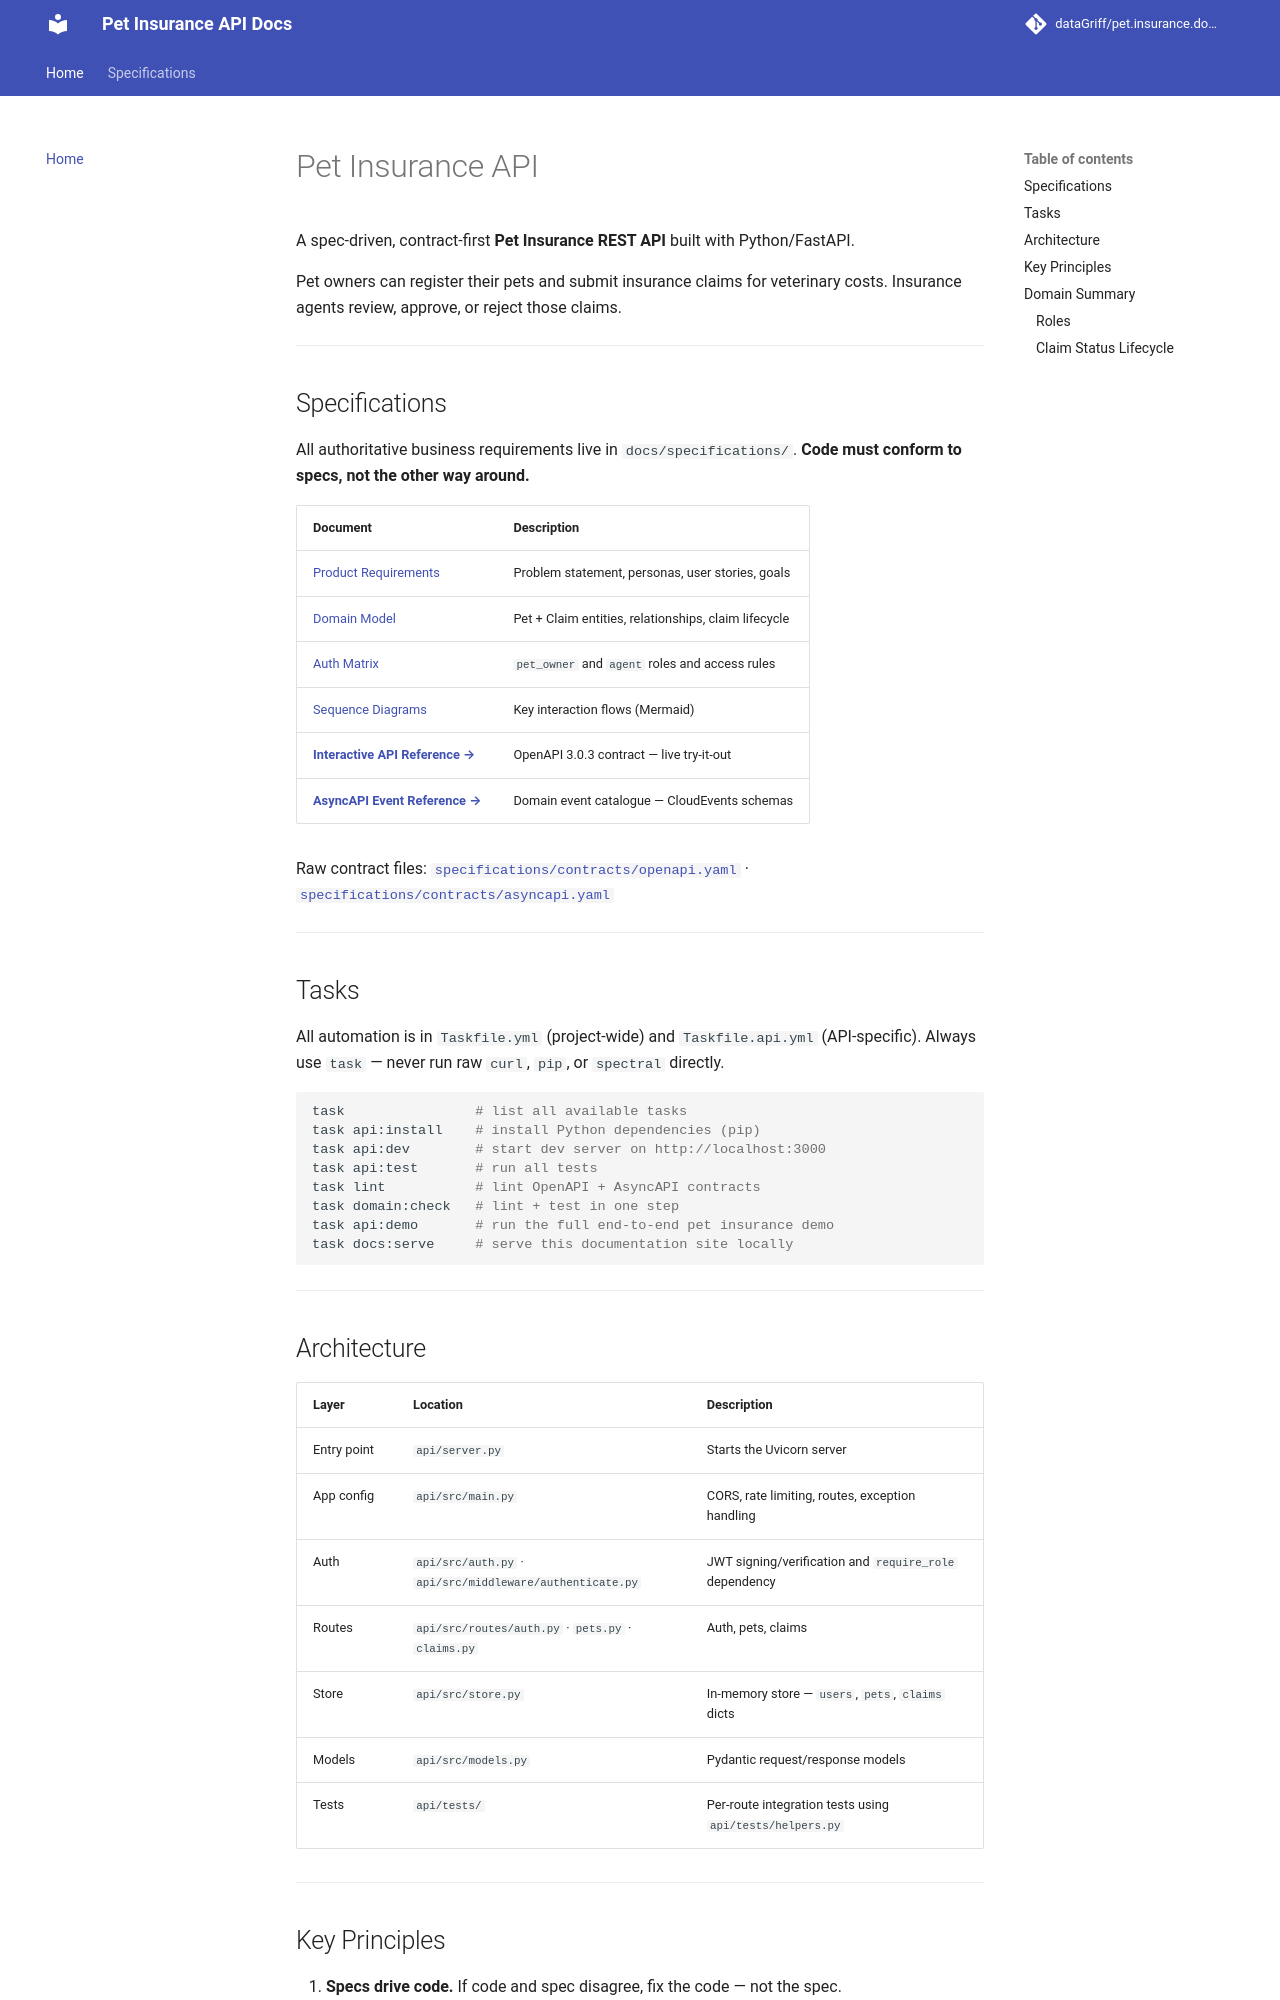

repository: dataGriff/pet.insurance.domain.app.v1 · page: index.html · generator: mkdocs

# Pet Insurance API

A spec-driven, contract-first **Pet Insurance REST API** built with Python/FastAPI.

Pet owners can register their pets and submit insurance claims for veterinary costs.
Insurance agents review, approve, or reject those claims.

---

## Specifications

All authoritative business requirements live in `docs/specifications/`.
**Code must conform to specs, not the other way around.**

| Document | Description |
|---|---|
| [Product Requirements](specifications/prd.md) | Problem statement, personas, user stories, goals |
| [Domain Model](specifications/domain-model.md) | Pet + Claim entities, relationships, claim lifecycle |
| [Auth Matrix](specifications/auth-matrix.md) | `pet_owner` and `agent` roles and access rules |
| [Sequence Diagrams](specifications/sequence-diagrams.md) | Key interaction flows (Mermaid) |
| [**Interactive API Reference →**](specifications/api-reference.html) | OpenAPI 3.0.3 contract — live try-it-out |
| [**AsyncAPI Event Reference →**](specifications/asyncapi-reference.html) | Domain event catalogue — CloudEvents schemas |

Raw contract files: [`specifications/contracts/openapi.yaml`](specifications/contracts/openapi.yaml) · [`specifications/contracts/asyncapi.yaml`](specifications/contracts/asyncapi.yaml)

---

## Tasks

All automation is in `Taskfile.yml` (project-wide) and `Taskfile.api.yml` (API-specific).
Always use `task` — never run raw `curl`, `pip`, or `spectral` directly.

```bash
task                # list all available tasks
task api:install    # install Python dependencies (pip)
task api:dev        # start dev server on http://localhost:3000
task api:test       # run all tests
task lint           # lint OpenAPI + AsyncAPI contracts
task domain:check   # lint + test in one step
task api:demo       # run the full end-to-end pet insurance demo
task docs:serve     # serve this documentation site locally
```

---

## Architecture

| Layer | Location | Description |
|-------|----------|-------------|
| Entry point | `api/server.py` | Starts the Uvicorn server |
| App config | `api/src/main.py` | CORS, rate limiting, routes, exception handling |
| Auth | `api/src/auth.py` · `api/src/middleware/authenticate.py` | JWT signing/verification and `require_role` dependency |
| Routes | `api/src/routes/auth.py` · `pets.py` · `claims.py` | Auth, pets, claims |
| Store | `api/src/store.py` | In-memory store — `users`, `pets`, `claims` dicts |
| Models | `api/src/models.py` | Pydantic request/response models |
| Tests | `api/tests/` | Per-route integration tests using `api/tests/helpers.py` |

---
